Run: headless pygame with SDL's dummy video driver; simulated clock (each Clock.tick advances the game by its frame time, no real sleeping); random seed 0; keys injected as events and as key.get_pressed() state; no mouse input.
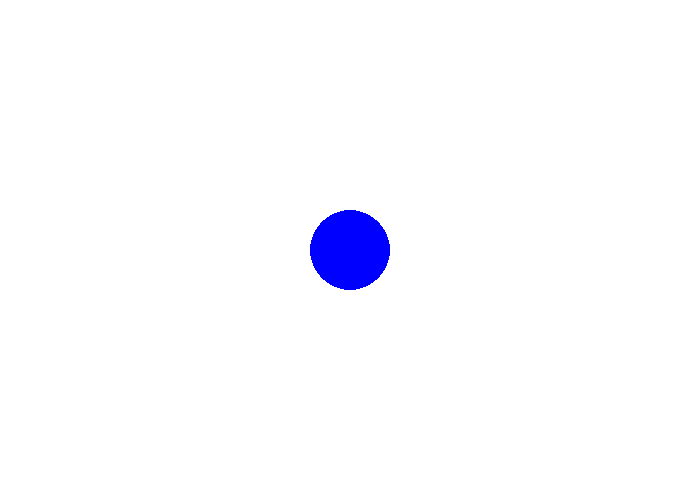
Frame 1 of 4 · flips 1–60 · no input
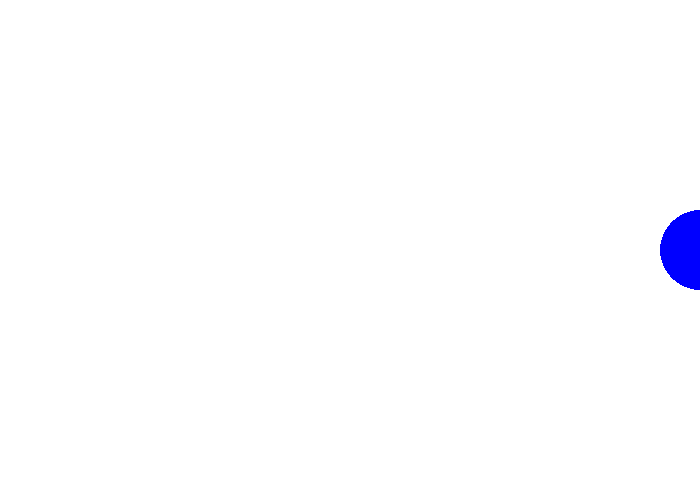
Frame 2 of 4 · flips 61–180 · tapped SPACE, RETURN · held RIGHT (→), D
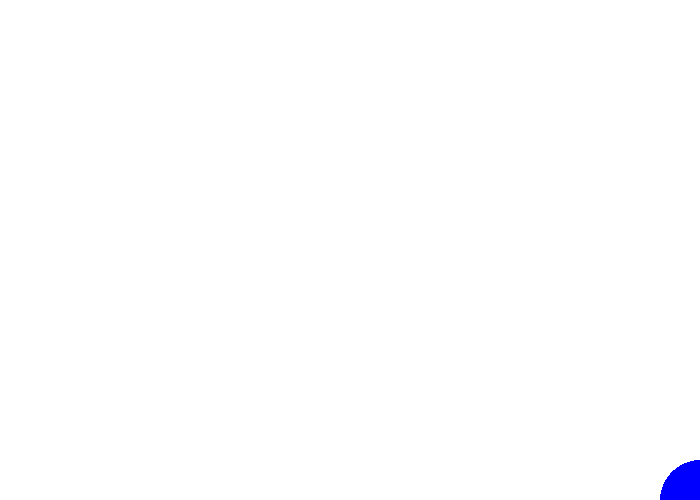
Frame 3 of 4 · flips 181–300 · held DOWN (↓), S
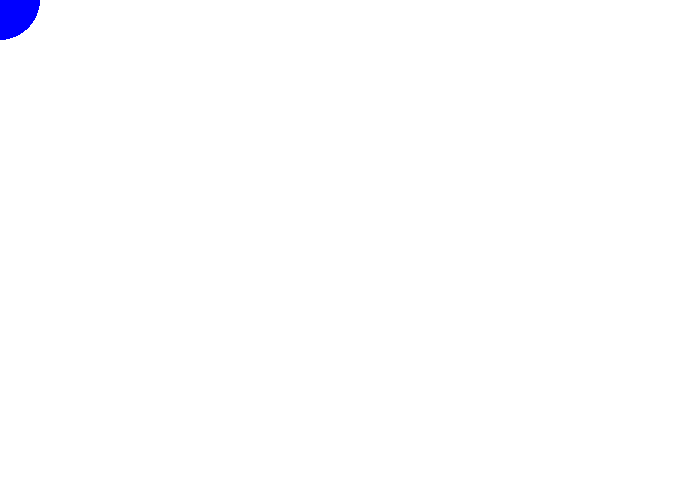
Frame 4 of 4 · flips 301–420 · held LEFT (←), A, UP (↑), W

The pygame program that drew these frames:

import pygame
import pygame.key
import pygame.draw

# Define some colors
BLACK = (0, 0, 0)
WHITE = (255, 255, 255)
RED = (255, 0, 0)
GREEN = (0, 255, 0)
BLUE = (0, 0, 255)
 
pygame.init()
 
# Set the width and height of the screen [width, height]
size = (700, 500)
screen = pygame.display.set_mode(size)
 
pygame.display.set_caption("My Game")
 
# Loop until the user clicks the close button.
running = True
 
# Used to manage how fast the screen updates
clock = pygame.time.Clock()

# Used to test key input, joystick input, and framerate independence
framerate = 60
speed = 500
position = [int(size[0] / 2), int(size[1] / 2)]
deltaTime = 1 / framerate

# Joystick init
pygame.joystick.init()
hasJoystick = pygame.joystick.get_count() > 0

# -------- Main Program Loop -----------
while running:
    # --- Main event loop
    for event in pygame.event.get():
        if event.type == pygame.QUIT:
            running = False

    # --- Game logic should go here

    # Key Input
    pressedKeys = pygame.key.get_pressed()

    if hasJoystick:
        # Use joystick if one exists
        joystick = pygame.joystick.Joystick(0)

        # It is unknown what axis will be x and what will be y
        # Experiment and swap them out once we have a joystick to test with
        position[0] += joystick.get_axis(0) * speed * deltaTime
        position[1] += joystick.get_axis(1) * speed * deltaTime
    else:
        # Use keyboard if joystick does not exist
        if pressedKeys[pygame.K_a] or pressedKeys[pygame.K_LEFT]:
            position[0] -= int(speed * deltaTime)

        if pressedKeys[pygame.K_d] or pressedKeys[pygame.K_RIGHT]:
            position[0] += int(speed * deltaTime)

        if pressedKeys[pygame.K_w] or pressedKeys[pygame.K_UP]:
            position[1] -= int(speed * deltaTime)

        if pressedKeys[pygame.K_s] or pressedKeys[pygame.K_DOWN]:
            position[1] += int(speed * deltaTime)

    # Clamp position to screen
    if position[0] < 0:
        position[0] = 0

    if position[0] > size[0]:
        position[0] = size[0]

    if position[1] < 0:
        position[1] = 0

    if position[1] > size[1]:
        position[1] = size[1]

    # Debug position and delta time
    print(str(position[0]) + " : " + str(position[1]) + " : " + str(deltaTime));

    # --- Screen-clearing code goes here
 
    # Here, we clear the screen to white. Don't put other drawing commands
    # above this, or they will be erased with this command.
 
    # If you want a background image, replace this clear with blit'ing the
    # background image.
    screen.fill(WHITE)
 
    # --- Drawing code should go here

    # Draw a circle at position
    pygame.draw.circle(screen, BLUE, position, 40)
 
    # --- Go ahead and update the screen with what we've drawn.
    pygame.display.flip()
 
    # --- Limit to 60 frames per second
    deltaTime = clock.tick_busy_loop(framerate) / 1000
 
# Close the window and quit.
pygame.quit()
